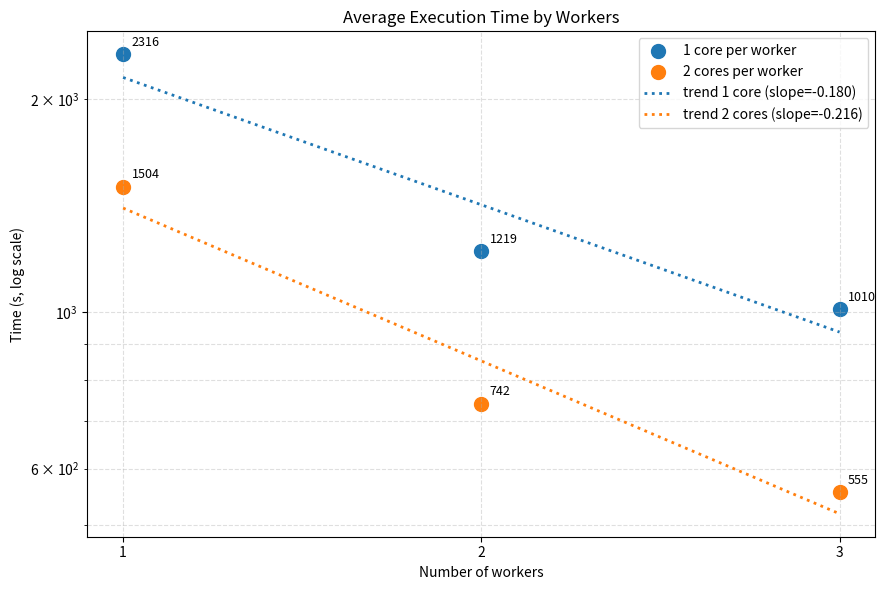

This chart was generated by the following Python code:
import matplotlib.pyplot as plt
import numpy as np

# raw data (workers, total cores, list we ignore, time)
data = [3,6,"[2, 2, 2]",435.31854939460754,
3,6,"[2, 2, 2]",541.0400216579437,
3,6,"[2, 2, 2]",690.071722984314,
2,4,"[2, 2]",812.1448354721069,
2,4,"[2, 2]",645.0954341888428,
2,4,"[2, 2]",767.9313116073608,
1,2,[2],1204.7523562908173,
1,2,[2],1364.8249099254608,
1,2,[2],1943.2460751533508,
3,3,"[1, 1, 1]",1282.6301534175873,
3,3,"[1, 1, 1]",974.2141485214233,
3,3,"[1, 1, 1]",773.2866337299347,
2,2,"[1, 1]",1142.8959515094757,
2,2,"[1, 1]",1329.1595809459686,
2,2,"[1, 1]",1186.2068555355072,
1,1,[1],1888.5314846038818,
1,1,[1],2468.380226612091,
1,1,[1],2590.826119184494]

replication_of_experiment = 3  # we ran each setup 3 times

# clean up data -> keep only workers, cores and time
cleaned_data = []
for i in range(0, len(data), 4):
    workers = data[i]
    total_cores = data[i + 1]
    time_val = data[i + 3]
    cleaned_data.append([workers, total_cores, time_val])

# calculate arg time for each setup
avg_points = []
for i in range(0, len(cleaned_data), replication_of_experiment):
    chunk = cleaned_data[i:i + replication_of_experiment]

    workers = chunk[0][0]
    total_cores = chunk[0][1]
    cpw = total_cores // workers  # cores per worker
    avg_time = np.mean([row[2] for row in chunk])  # avg of the 3 runs

    avg_points.append([workers, cpw, avg_time])

# split into 2 groups (1 core vs 2 cores per worker)
x1, y1 = [], []  # 1 core per worker
x2, y2 = [], []  # 2 cores per worker

for workers, cpw, avg_time in avg_points:
    if cpw == 1:
        x1.append(workers)
        y1.append(avg_time)
    elif cpw == 2:
        x2.append(workers)
        y2.append(avg_time)

# sort so lines dont look weird
x1, y1 = zip(*sorted(zip(x1, y1)))
x2, y2 = zip(*sorted(zip(x2, y2)))

x1 = np.array(x1)
y1 = np.array(y1)
x2 = np.array(x2)
y2 = np.array(y2)

# get slope in log space (since we use log axis)
m1, b1 = np.polyfit(x1, np.log10(y1), 1)
m2, b2 = np.polyfit(x2, np.log10(y2), 1)

print(f"slope 1 core/worker (log10): {m1:.4f}")
print(f"slope 2 cores/worker (log10): {m2:.4f}")

# make smooth lines for the trend
x1_line = np.linspace(x1.min(), x1.max(), 100)
y1_line = 10 ** (m1 * x1_line + b1)
x2_line = np.linspace(x2.min(), x2.max(), 100)
y2_line = 10 ** (m2 * x2_line + b2)

# plotting
plt.figure(figsize=(9, 6))
plt.scatter(x1, y1, s=100, label="1 core per worker")
plt.scatter(x2, y2, s=100, label="2 cores per worker")
plt.plot(x1_line, y1_line, linestyle=":", linewidth=2, label=f"trend 1 core (slope={m1:.3f})")
plt.plot(x2_line, y2_line, linestyle=":", linewidth=2, label=f"trend 2 cores (slope={m2:.3f})")

# print values next to the dots
for x, y in zip(x1, y1):
    plt.annotate(f"{y:.0f}", (x, y), textcoords="offset points", xytext=(6, 6), fontsize=9)

for x, y in zip(x2, y2):
    plt.annotate(f"{y:.0f}", (x, y), textcoords="offset points", xytext=(6, 6), fontsize=9)

plt.yscale("log") 
plt.xticks([1, 2, 3])
plt.xlabel("Number of workers")
plt.ylabel("Time (s, log scale)")
plt.title("Average Execution Time by Workers")
plt.legend()
plt.grid(True, which="both", linestyle="--", alpha=0.4)

plt.tight_layout()
plt.show()
